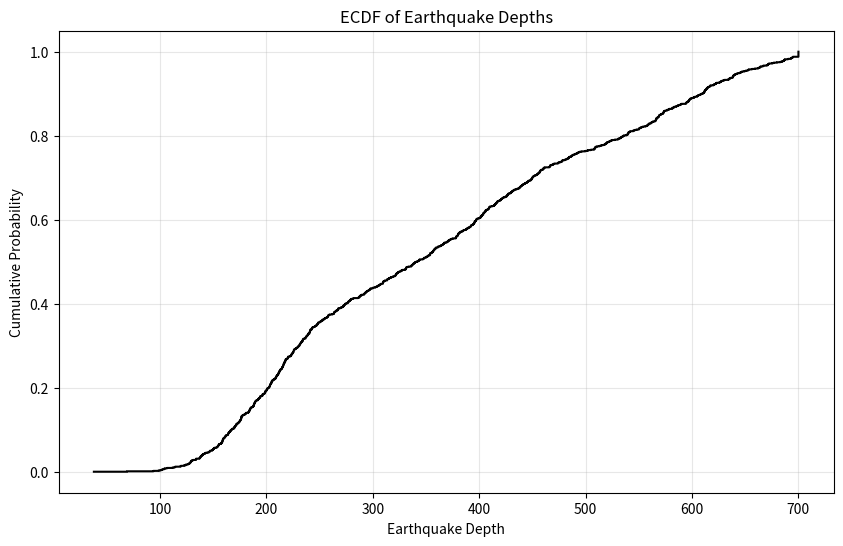

Write the Python code that produced this figure.
import numpy as np
import matplotlib.pyplot as plt

# Create more realistic earthquake depth data
# Using a combination of normal distributions to simulate real earthquake depth patterns
np.random.seed(42)  # For reproducibility
y1 = np.random.normal(200, 50, 400)  # Shallow earthquakes
y2 = np.random.normal(400, 80, 400)  # Medium depth earthquakes
y3 = np.random.normal(600, 60, 200)  # Deep earthquakes
y = np.concatenate([y1, y2, y3])
y = np.clip(y, 0, 700)  # Ensure values are within reasonable range

# Sort the data for ECDF
y_sorted = np.sort(y)
n = len(y)
prob = np.arange(1, n + 1) / n  # Create cumulative probabilities

# Create ECDF plot
plt.figure(figsize=(10, 6))
plt.step(y_sorted, prob, where='post', color='black', linewidth=1.5)
plt.xlabel('Earthquake Depth')
plt.ylabel('Cumulative Probability')
plt.title('ECDF of Earthquake Depths')
plt.grid(True, alpha=0.3)
plt.show() 